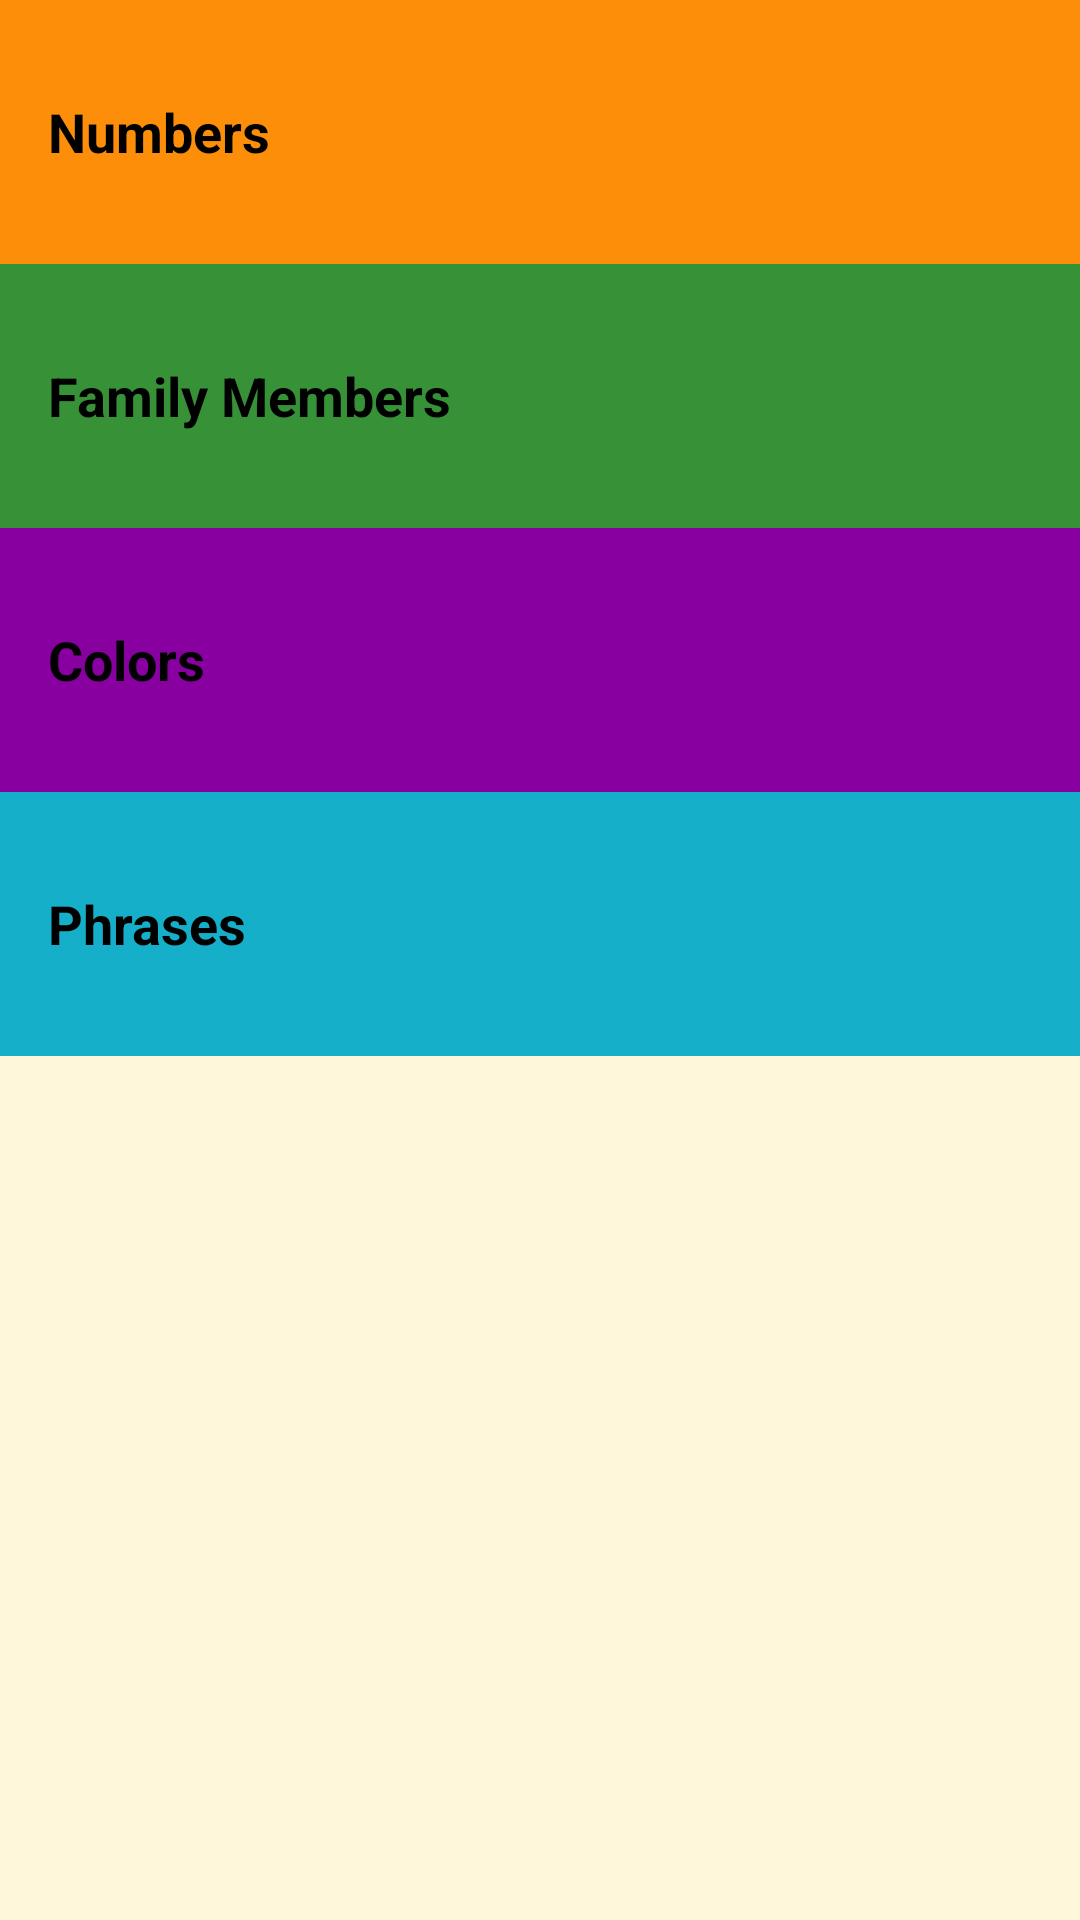

This screen was rendered from an Android layout file. Write that file and the resources it references.
<!-- AndroidManifest.xml: application theme AppTheme -->
<!-- res/layout/activity_main.xml -->
<?xml version="1.0" encoding="utf-8"?>
<LinearLayout xmlns:android="http://schemas.android.com/apk/res/android"
    xmlns:tools="http://schemas.android.com/tools"
    android:layout_width="match_parent"
    android:layout_height="match_parent"
    android:background="@color/activityBackground"
    android:orientation="vertical"
    tools:context=".MainActivity">

    <FrameLayout
        android:layout_width="match_parent"
        android:layout_height="wrap_content"
        android:background="@color/numbersView">

        <TextView
            android:id="@+id/numbers"
            style="@style/TextStyle"
            android:background="?android:attr/selectableItemBackground"
            android:text="@string/numberView" />

    </FrameLayout>

    <FrameLayout
        android:layout_width="match_parent"
        android:layout_height="wrap_content"
        android:background="@color/familyMembersView">

        <TextView
            android:id="@+id/familyMembers"
            style="@style/TextStyle"
            android:background="?android:attr/selectableItemBackground"
            android:text="@string/familyMembersView" />

    </FrameLayout>

    <FrameLayout
        android:layout_width="match_parent"
        android:layout_height="wrap_content"
        android:background="@color/colorsView">

        <TextView
            android:id="@+id/colors"
            style="@style/TextStyle"
            android:background="?android:attr/selectableItemBackground"
            android:text="@string/colorsView" />

    </FrameLayout>

    <FrameLayout
        android:layout_width="match_parent"
        android:layout_height="wrap_content"
        android:background="@color/phrasesView">

        <TextView
            android:id="@+id/phrases"
            style="@style/TextStyle"
            android:background="?android:attr/selectableItemBackground"
            android:text="@string/phrasesView" />

    </FrameLayout>

</LinearLayout>
<!-- resources referenced by this layout -->
<resources>
  <color name="activityBackground">#fff7da</color>
  <color name="colorsView">#8800a0</color>
  <color name="familyMembersView">#379237</color>
  <color name="numbersView">#fd8e09</color>
  <color name="phrasesView">#16afca</color>
  <string name="colorsView">Colors</string>
  <string name="familyMembersView">Family Members</string>
  <string name="numberView">Numbers</string>
  <string name="phrasesView">Phrases</string>
  <style name="TextStyle" parent="TextAppearance.AppCompat">
          <item name="android:layout_height">@dimen/list_item_height</item>
          <item name="android:layout_width">match_parent</item>
          <item name="android:gravity">center_vertical</item>
          <item name="android:textColor">@android:color/black</item>
          <item name="android:padding">16dp</item>
          <item name="android:textStyle">bold</item>
          <item name="android:textSize">18sp</item>
          <item name="android:textAppearance">?android:textAppearanceMedium</item>
  
      </style>
  <style name="AppTheme" parent="Theme.AppCompat.Light.DarkActionBar">
          
          <item name="colorPrimary">@color/colorPrimary</item>
          <item name="colorPrimaryDark">@color/colorPrimaryDark</item>
          <item name="colorAccent">@color/colorAccent</item>
      </style>
  <dimen name="list_item_height">88dp</dimen>
  <color name="colorPrimary">#4a312a</color>
  <color name="colorPrimaryDark">#2f1d1a</color>
  <color name="colorAccent">#D81B60</color>
</resources>
